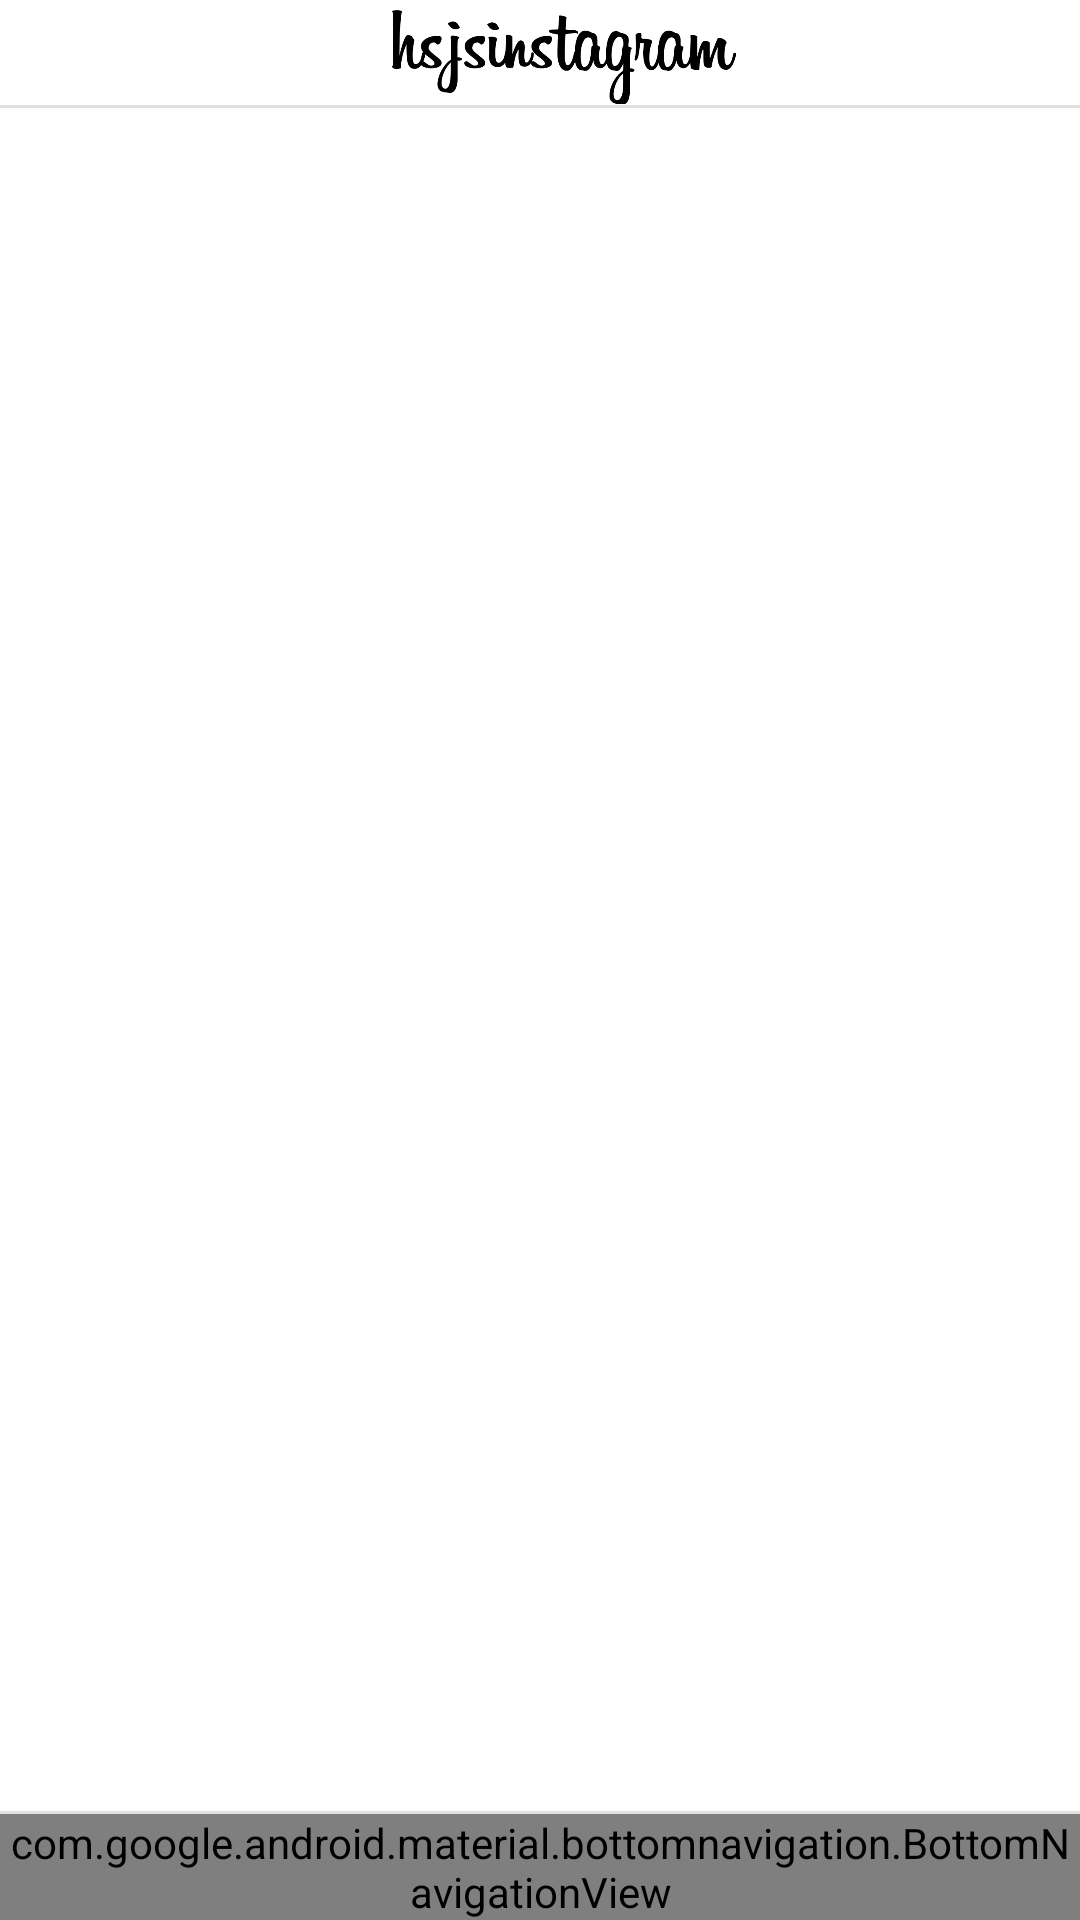

Android layout source for this screen:
<!-- AndroidManifest.xml: application theme Theme.HanYangHowlstagram -->
<!-- res/layout/activity_main.xml -->
<?xml version="1.0" encoding="utf-8"?>
<RelativeLayout xmlns:android="http://schemas.android.com/apk/res/android"
    xmlns:app="http://schemas.android.com/apk/res-auto"
    xmlns:tools="http://schemas.android.com/tools"
    android:layout_width="match_parent"
    android:layout_height="match_parent"
    tools:context=".MainActivity">

    <androidx.appcompat.widget.Toolbar
        android:id="@+id/my_toolbar"
        android:layout_width="match_parent"
        android:layout_height="35dp">
        <RelativeLayout
            android:layout_width="match_parent"
            android:layout_height="match_parent">
            <ImageView
                android:layout_width="match_parent"
                android:layout_height="wrap_content"
                android:src="@drawable/logo_title_text" />
        </RelativeLayout>
    </androidx.appcompat.widget.Toolbar>
    <LinearLayout
        android:id="@+id/toolbar_division"
        android:background="@color/colorDivision"
        android:orientation="horizontal"
        android:layout_below="@+id/my_toolbar"
        android:layout_width="match_parent"
        android:layout_height="1dp">
    </LinearLayout>
    <FrameLayout
        android:id="@+id/main_content"
        android:layout_below="@+id/toolbar_division"
        android:layout_above="@id/nav_division"
        android:layout_width="match_parent"
        android:layout_height="match_parent">
    </FrameLayout>
    <LinearLayout
        android:id="@+id/nav_division"
        android:background="@color/colorDivision"
        android:orientation="horizontal"
        android:layout_above="@+id/bottom_navigation"
        android:layout_width="match_parent"
        android:layout_height="1dp">
    </LinearLayout>
    <com.google.android.material.bottomnavigation.BottomNavigationView
        android:id="@+id/bottom_navigation"
        android:layout_alignParentBottom="true"
        android:layout_width="match_parent"
        android:layout_height="wrap_content"
        app:menu="@menu/bottom_navigation_main">
    </com.google.android.material.bottomnavigation.BottomNavigationView>
</RelativeLayout>
<!-- resources referenced by this layout -->
<resources>
  <color name="colorDivision">#e0e0e0</color>
  <!-- drawable logo_title_text: png bitmap (drawable, 19357 bytes) -->
  <style name="Theme.HanYangHowlstagram" parent="Theme.MaterialComponents.DayNight.NoActionBar">
          
          <item name="colorPrimary">@color/colorLightGray</item>
          <item name="colorPrimaryVariant">@color/white</item>
          <item name="colorOnPrimary">@color/black</item>
          
          <item name="colorSecondary">@color/teal_200</item>
          <item name="colorSecondaryVariant">@color/teal_700</item>
          <item name="colorOnSecondary">@color/white</item>
          
          <item name="android:statusBarColor" tools:targetApi="l">@color/black</item>
          
      </style>
  <color name="colorLightGray">#f1f1f1</color>
  <color name="white">#FFFFFFFF</color>
  <color name="black">#FF000000</color>
  <color name="teal_200">#FF03DAC5</color>
  <color name="teal_700">#FF018786</color>
</resources>
